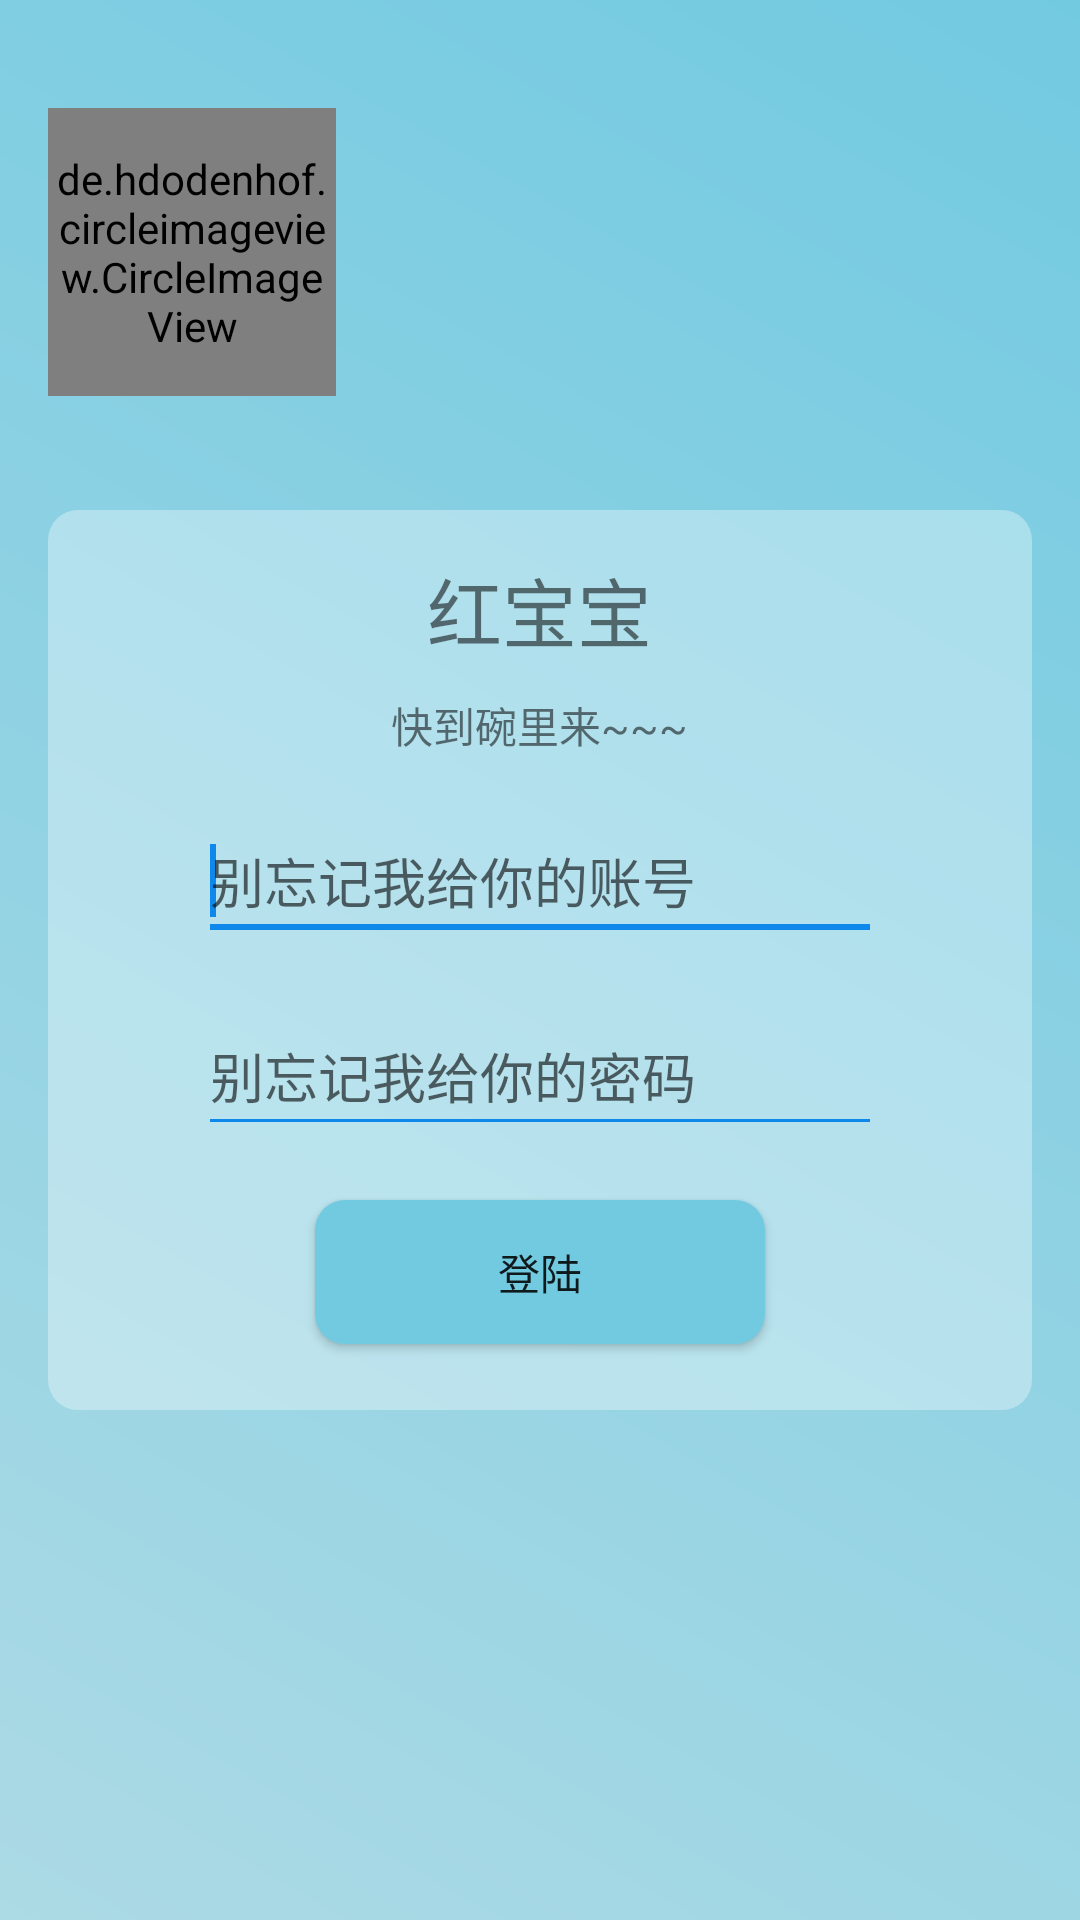

Here is an Android app screen rendered from its layout file. Give the layout XML and the strings, colors and styles it references.
<!-- AndroidManifest.xml: application theme AppTheme -->
<!-- res/layout/activity_login.xml -->
<?xml version="1.0" encoding="utf-8"?>
<RelativeLayout xmlns:android="http://schemas.android.com/apk/res/android"
    android:id="@+id/screen"
    android:layout_width="match_parent"
    android:layout_height="match_parent"
    android:paddingBottom="@dimen/activity_vertical_margin"
    android:paddingLeft="@dimen/activity_horizontal_margin"
    android:paddingRight="@dimen/activity_horizontal_margin"
    android:paddingTop="@dimen/activity_vertical_margin"
    android:background="@drawable/background_login">

    <LinearLayout
        android:layout_centerInParent="true"
        android:id="@+id/loginPanel"
        android:layout_width="400dp"
        android:layout_height="300dp"
        android:layout_centerHorizontal="true"
        android:orientation="vertical"
        android:layout_marginTop="50dp"
        android:background="@drawable/background_login_div" >

        <TextView
            android:id="@+id/textView1"
            android:layout_width="wrap_content"
            android:layout_height="wrap_content"
            android:layout_gravity="center_horizontal"
            android:text="红宝宝"
            android:layout_marginTop="15dp"
            android:textSize="25dp"/>

        <TextView
            android:id="@+id/textView2"
            android:layout_width="wrap_content"
            android:layout_height="wrap_content"
            android:layout_gravity="center_horizontal"
            android:layout_marginTop="10dp"
            android:text="快到碗里来~~~" />

        <EditText
            android:id="@+id/et_name"
            android:layout_width="match_parent"
            android:layout_height="50dp"
            android:layout_marginLeft="50dp"
            android:layout_marginRight="50dp"
            android:layout_marginTop="15dp"
            android:singleLine="true"
            android:theme="@style/MyEditText"
            android:hint="别忘记我给你的账号"
            android:ems="11" >
            <requestFocus />
        </EditText>

        <EditText
            android:id="@+id/et_password"
            android:layout_width="match_parent"
            android:layout_height="50dp"
            android:layout_marginLeft="50dp"
            android:layout_marginRight="50dp"
            android:layout_marginTop="15dp"
            android:singleLine="true"
            android:password="true"
            android:theme="@style/MyEditText"
            android:hint="别忘记我给你的密码" />

        <Button
            android:id="@+id/btn_login"
            android:layout_width="150dp"
            android:layout_height="wrap_content"
            android:layout_gravity="center_horizontal"
            android:layout_marginTop="18dp"
            android:text="登陆"
            android:background="@drawable/background_button_div"/>
    </LinearLayout>
    <de.hdodenhof.circleimageview.CircleImageView
        xmlns:app="http://schemas.android.com/apk/res-auto"
        android:layout_width="96dp"
        android:layout_height="96dp"
        android:layout_marginTop="20dp"
        android:src="@mipmap/login_head"
        app:civ_border_width="2dp"
        app:civ_border_color="#FF000000"/>

</RelativeLayout>
<!-- resources referenced by this layout -->
<resources>
  <dimen name="activity_horizontal_margin">16dp</dimen>
  <dimen name="activity_vertical_margin">16dp</dimen>
  <!-- drawable background_button_div (drawable) -->
  <?xml version="1.0" encoding="UTF-8"?>
  <shape xmlns:android="http://schemas.android.com/apk/res/android" >
  
      <solid android:color="#FF72CAE1" />
      
      <corners
          android:bottomLeftRadius="10dp"
          android:bottomRightRadius="10dp"
          android:topLeftRadius="10dp"
          android:topRightRadius="10dp" />
  
  </shape>
  <!-- drawable background_login (drawable) -->
  <?xml version="1.0" encoding="utf-8"?>
  <shape xmlns:android="http://schemas.android.com/apk/res/android" >
  
      <gradient
          android:angle="45"
          android:endColor="#FF72CAE1"
          android:startColor="#FFACDAE5" />
  
  </shape>
  <!-- drawable background_login_div (drawable) -->
  <?xml version="1.0" encoding="UTF-8"?>
  <shape xmlns:android="http://schemas.android.com/apk/res/android" >
  
      <solid android:color="#55FFFFFF" />
      
      <corners
          android:bottomLeftRadius="10dp"
          android:bottomRightRadius="10dp"
          android:topLeftRadius="10dp"
          android:topRightRadius="10dp" />
  
  </shape>
  <!-- mipmap login_head: jpg bitmap (mipmap-xxhdpi, 29688 bytes) -->
  <style name="MyEditText" parent="Theme.AppCompat.Light">
          <item name="colorControlNormal">@color/MainColor</item>
          <item name="colorControlActivated">@color/MainColor</item>
      </style>
  <style name="AppTheme" parent="Theme.AppCompat.Light.DarkActionBar">
          
          <item name="colorPrimary">@color/colorPrimary</item>
          <item name="colorPrimaryDark">@color/colorPrimaryDark</item>
          <item name="colorAccent">@color/colorAccent</item>
      </style>
  <color name="MainColor">#0f88eb</color>
  <color name="colorPrimary">#3F51B5</color>
  <color name="colorPrimaryDark">#303F9F</color>
  <color name="colorAccent">#FF4081</color>
</resources>
